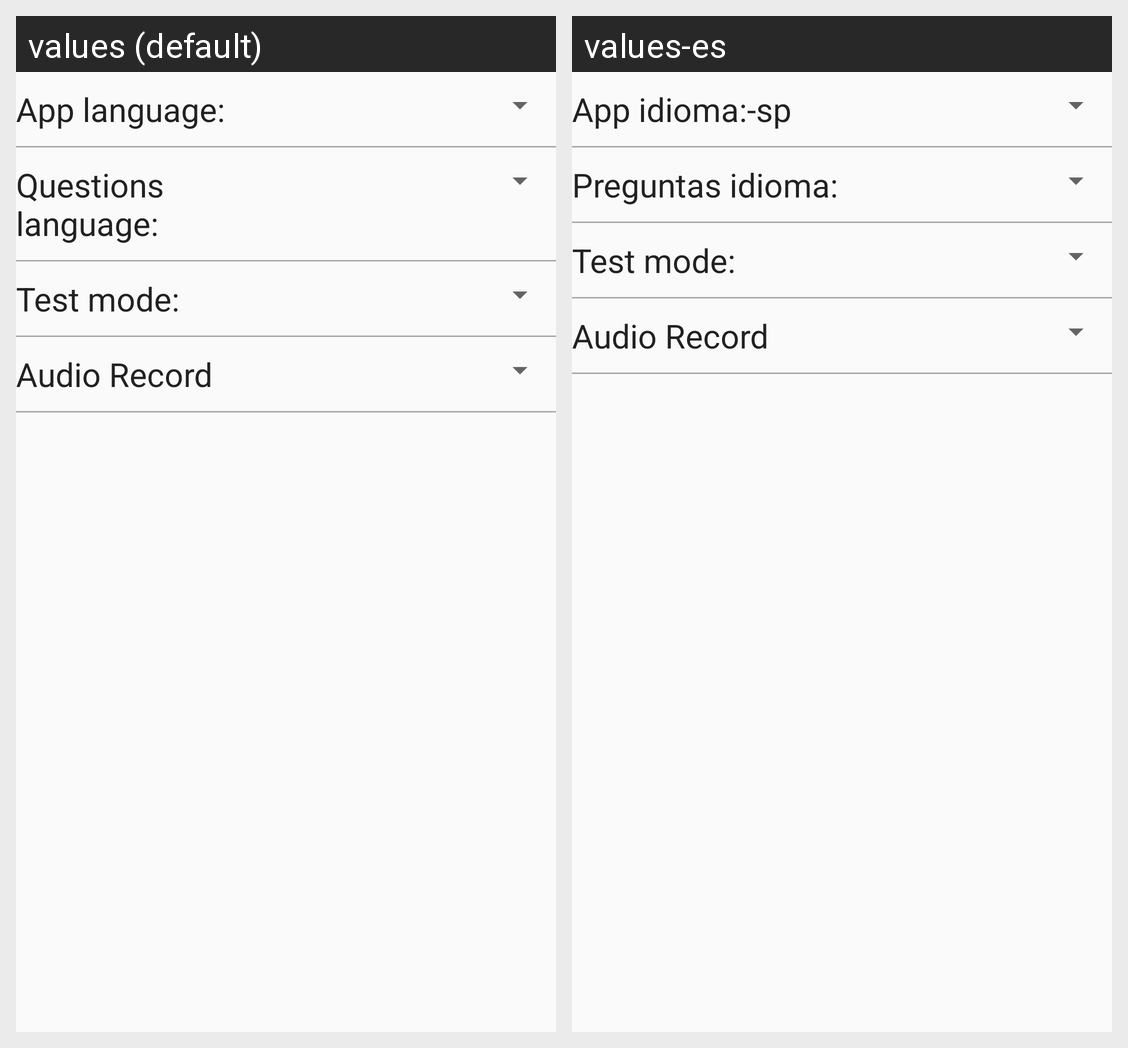

The Android screen above is rendered under two locales of the same app. Produce the string resources it draws, with the default and per-locale values.
Android screen res/layout/activity_settings_2.xml rendered under 2 locales, left to right: values (default), values-es. Device: Nexus 5 (rendered at 1080×1920; each locale shown at half size, 540×960, under a caption strip naming it); theme AppTheme.
Strings drawn on this screen, with the default value and each locale's value (text and hints the layout hard-codes, and strings that could not be matched under every locale, appear in the picture but are not listed):

app_language
  values: App language:
  values-es: App idioma:-sp

questions_language
  values: Questions language:
  values-es: Preguntas idioma:

test_mode_spn
  values: Test mode:
  values-es: Test mode:

audio_record
  values: Audio Record
  values-es: Audio Record
